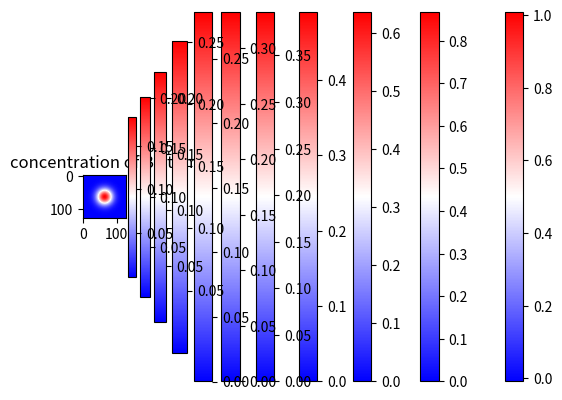

Write the Python code that produced this figure.
import numpy as np
import matplotlib.pyplot as plt

nx, ny = 128, 128 # number of computational grids along x and y directions
dx = dy = 0.5 # spacing of finite difference grids [m]
D = 0.3 # diffusion coefficient [m2/s]
nsteps = 10000 # number of time steps
dt = 0.01 # time increment for 1 time step
c0 = 1.0 # initial concentration in a high concentration region

c = np.zeros([nx, ny])
c_new = np.zeros([nx, ny])
c_k = np.zeros([nx, ny])
c_new_k = np.zeros([nx, ny])

r = 5.0 # radius of the high-concentration region
x0 = nx/2 # central potition of the high-concentration region
y0 = ny/2
for i in range(nx):
    for j in range(ny):
        r2 = (i*dx-x0*dx)**2 + (j*dy-y0*dx)**2
        if r2 < r**2:
            c[i,j] = c0

def calc_wave_vector(nx, ny, dx, dy):
    half_nx = int(nx/2)
    half_ny = int(ny/2)
    dkx = (2.0 * np.pi) / (nx * dx)
    dky = (2.0 * np.pi) / (ny * dy)
    k2 = np.zeros([nx, ny])
    
    for i in range(nx):
      if i < half_nx:
        kx = i*dkx
      else:
        kx = (i-nx)*dkx
      kx2 = kx**2

      for j in range(ny):
        if j < half_ny:
          ky = j*dky
        else:
          ky = (j-ny)*dky
        ky2 = ky**2

        k2[i,j] = kx2 + ky2       
    return k2

k2 = calc_wave_vector(nx, ny, dx, dy)

for istep in range(nsteps+1):

  c_k = np.fft.fftn(c)
  c_new_k[:,:] = c_k[:,:] - dt * D * k2[:,:]  * c_k[:,:] 

  c = np.real(np.fft.ifftn(c_new_k))

  if istep % 1000 == 0:
    print('nstep = ', istep, 'time = ', istep*dt)
    plt.imshow(c, cmap='bwr')
    plt.title('concentration of B atom')
    plt.colorbar()
    plt.show() 

